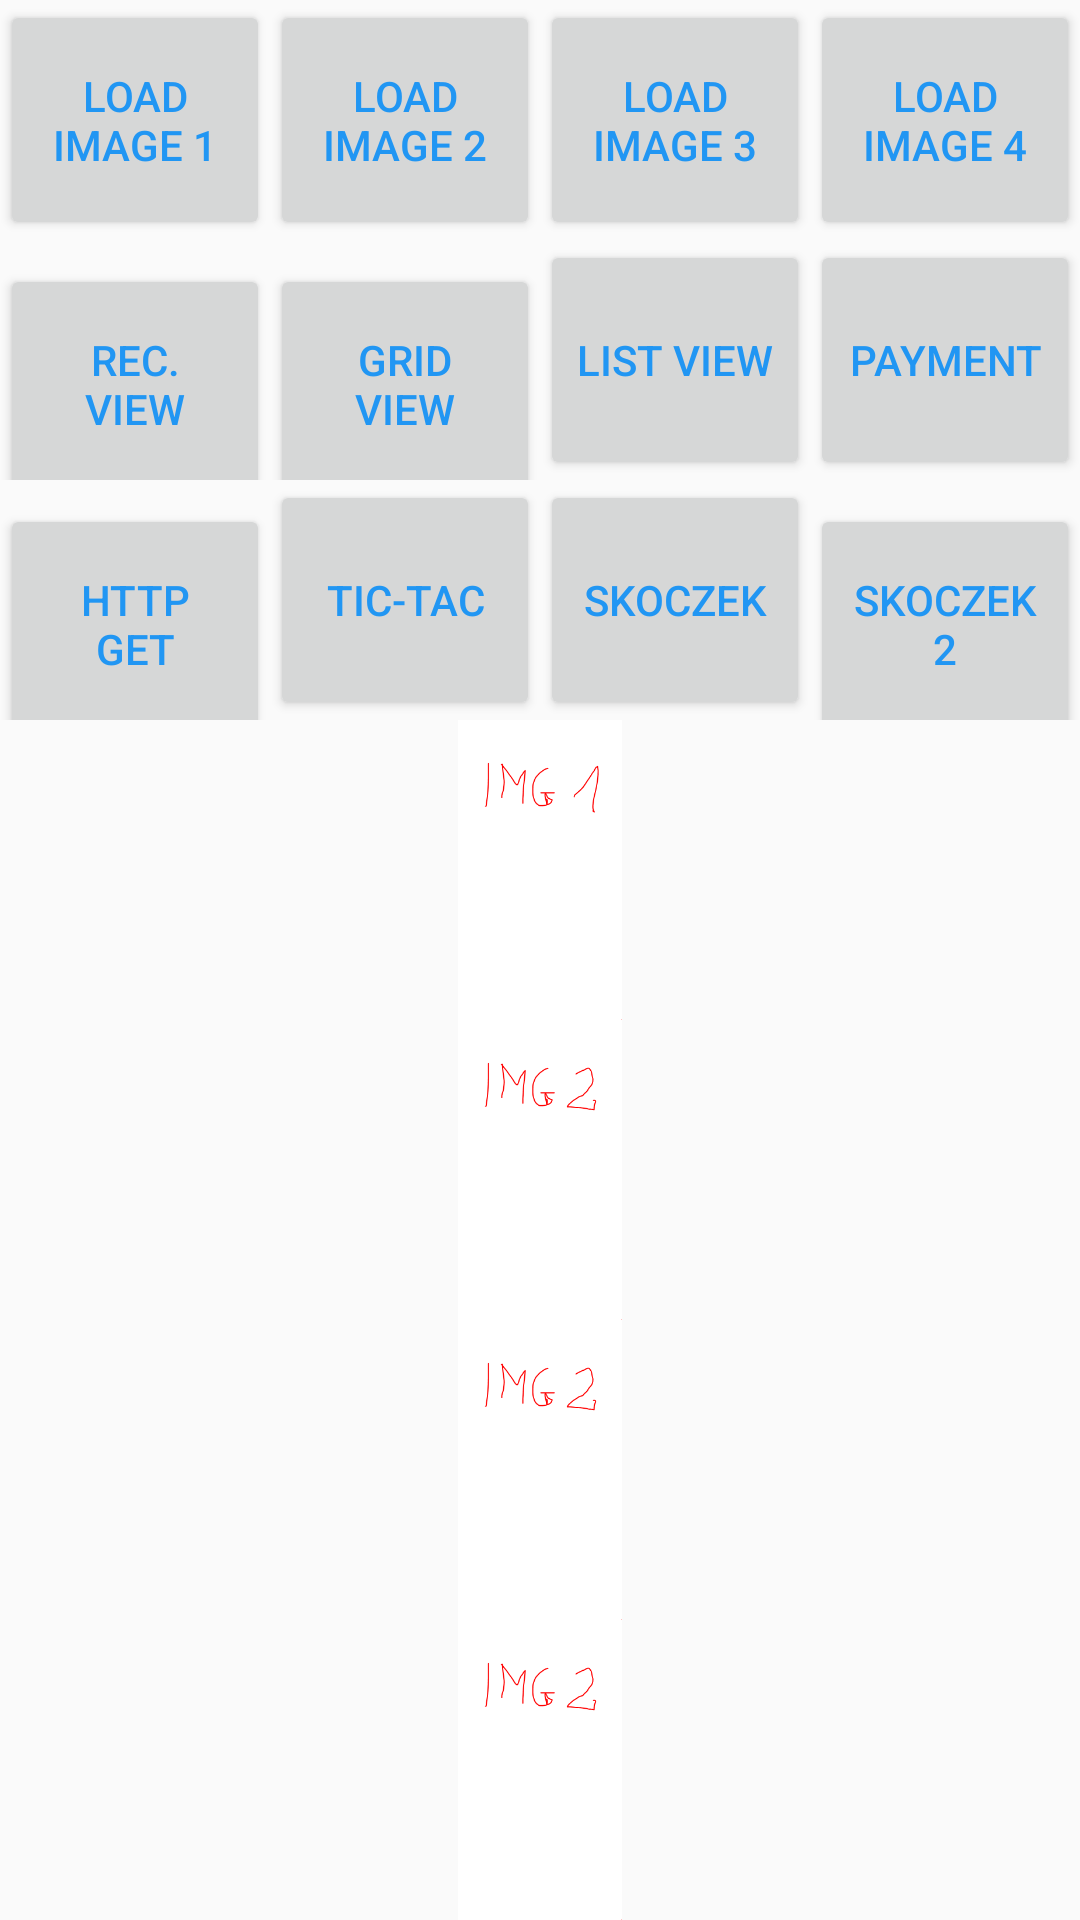

Reconstruct the res/layout file that produces this screen, plus the resources it refers to.
<!-- AndroidManifest.xml: application theme AppTheme -->
<!-- res/layout/activity_main.xml -->
<?xml version="1.0" encoding="utf-8"?>
<androidx.constraintlayout.widget.ConstraintLayout xmlns:android="http://schemas.android.com/apk/res/android"
    xmlns:app="http://schemas.android.com/apk/res-auto"
    xmlns:tools="http://schemas.android.com/tools"
    android:layout_width="match_parent"
    android:layout_height="match_parent"
    tools:context=".MainActivity">

    <LinearLayout
        android:layout_width="match_parent"
        android:layout_height="match_parent"
        android:orientation="vertical">


    <LinearLayout
        android:id="@+id/layout_for_buttons_1"
        android:layout_width="match_parent"
        android:layout_height="wrap_content"
        android:orientation="horizontal"
        >

        <Button
            android:id="@+id/button1"
            android:layout_width="wrap_content"
            android:layout_height="80dp"
            android:layout_weight="1"
            android:text="Load image 1" />

        <Button
            android:id="@+id/button2"
            android:layout_width="wrap_content"
            android:layout_height="80dp"
            android:layout_weight="1"
            android:text="Load image 2" />
        <Button
            android:id="@+id/button3"
            android:layout_width="wrap_content"
            android:layout_height="80dp"
            android:layout_weight="1"
            android:text="Load image 3" />

        <Button
            android:id="@+id/button4"
            android:layout_width="wrap_content"
            android:layout_height="80dp"
            android:layout_weight="1"
            android:text="Load image 4" />


    </LinearLayout>
    <LinearLayout
        android:id="@+id/layout_for_buttons_2"
        android:layout_width="match_parent"
        android:layout_height="wrap_content"
        android:orientation="horizontal"
        >
        <Button
            android:id="@+id/button5"
            android:layout_width="0dp"
            android:layout_height="80dp"
            android:layout_weight="1"
            android:text="Rec. View" />
        <Button
            android:id="@+id/button6"
            android:layout_width="0dp"
            android:layout_height="80dp"
            android:layout_weight="1"
            android:text="Grid View" />
        <Button
            android:id="@+id/button7"
            android:layout_width="0dp"
            android:layout_height="80dp"
            android:layout_weight="1"
            android:text="List View" />
        <Button
            android:id="@+id/button8"
            android:layout_width="0dp"
            android:layout_height="80dp"
            android:layout_weight="1"
            android:text="Payment" />
    </LinearLayout>
        <LinearLayout
            android:id="@+id/layout_for_buttons_3"
            android:layout_width="match_parent"
            android:layout_height="wrap_content"
            android:orientation="horizontal">
            <Button
                android:id="@+id/button9"
                android:layout_width="0dp"
                android:layout_height="80dp"
                android:layout_weight="1"
                android:text="HTTP GET" />
            <Button
                android:id="@+id/button10"
                android:layout_width="0dp"
                android:layout_height="80dp"
                android:layout_weight="1"
                android:text="Tic-Tac" />
            <Button
                android:id="@+id/button11"
                android:layout_width="0dp"
                android:layout_height="80dp"
                android:layout_weight="1"
                android:text="Skoczek" />
            <Button
                android:id="@+id/button12"
                android:layout_width="0dp"
                android:layout_height="80dp"
                android:layout_weight="1"
                android:text="skoczek 2" />

        </LinearLayout>

    <LinearLayout
        android:id="@+id/linearLayout"
        android:layout_width="match_parent"
        android:layout_height="wrap_content"
        android:orientation="vertical"
        android:weightSum="1"
        >


        <ImageView
            android:id="@+id/image_1"
            android:layout_width="match_parent"
            android:layout_height="match_parent"
            app:srcCompat="@drawable/img_1"
            android:layout_weight="0.25"/>

        <ImageView
            android:id="@+id/image_2"
            android:layout_width="match_parent"
            android:layout_height="match_parent"
            app:srcCompat="@drawable/img_2"
            android:layout_weight="0.25"/>
        <ImageView
            android:id="@+id/image_3"
            android:layout_width="match_parent"
            android:layout_height="match_parent"
            app:srcCompat="@drawable/img_2"
            android:layout_weight="0.25"/>
        <ImageView
            android:id="@+id/image_4"
            android:layout_width="match_parent"
            android:layout_height="match_parent"
            app:srcCompat="@drawable/img_2"
            android:layout_weight="0.25"/>

    </LinearLayout>

    </LinearLayout>


</androidx.constraintlayout.widget.ConstraintLayout>
<!-- resources referenced by this layout -->
<resources>
  <!-- drawable img_1: png bitmap (drawable, 5000 bytes) -->
  <!-- drawable img_2: png bitmap (drawable, 5076 bytes) -->
  <style name="AppTheme" parent="Theme.AppCompat.Light.DarkActionBar">
          
          <item name="colorPrimary">@color/colorPrimary</item>
          <item name="colorPrimaryDark">@color/colorPrimaryDark</item>
          <item name="colorAccent">@color/colorAccent</item>
          <item name="android:textColor">#2196F3</item>
      </style>
  <!-- not gathered from this repository: default colours our renderer supplied (Android Studio template values) -->
  <color name="colorPrimary">#FF6200EE</color>
  <color name="colorPrimaryDark">#FF3700B3</color>
  <color name="colorAccent">#FF03DAC5</color>
</resources>
